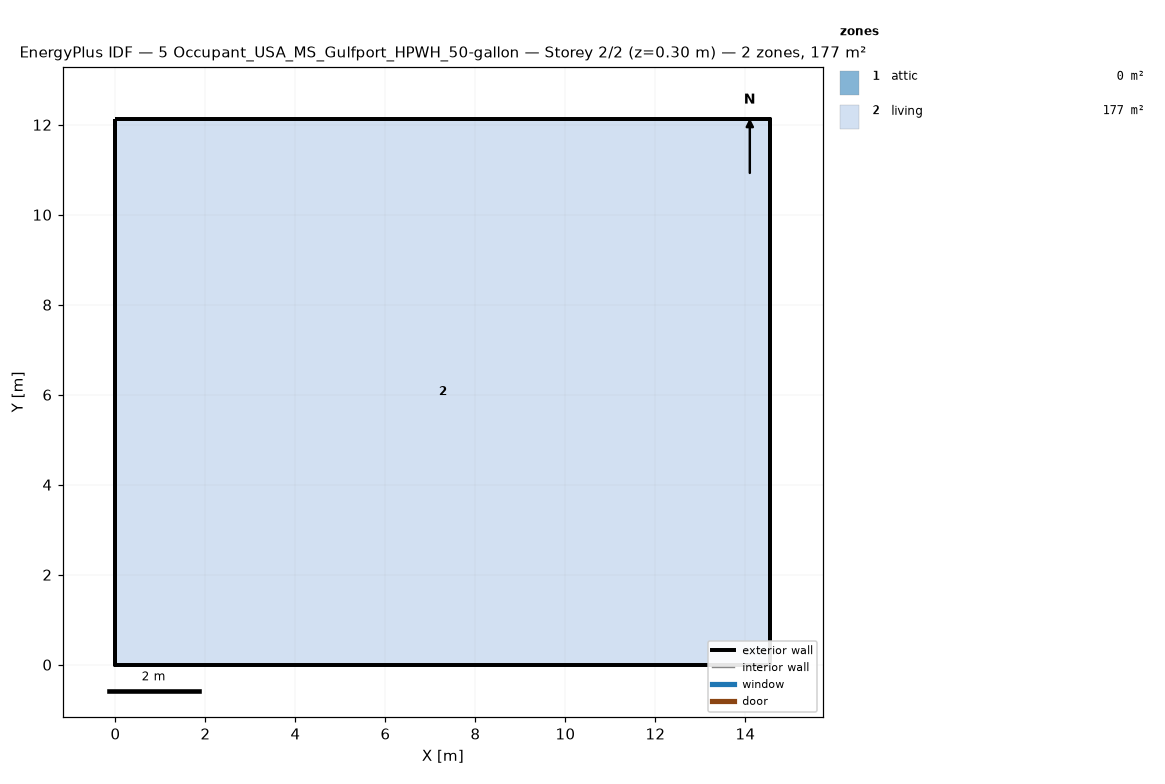
=== STOREY PLAN SPEC (per zone: floor XY polygon, exterior-wall plan segments, windows/doors) ===
zone 1: attic  (0.0 m²)
  exterior wall: (14.55, 0.00) – (14.55, 12.13) – (14.55, 6.06)  [18.2 m]
  exterior wall: (0.00, 12.13) – (0.00, 0.00) – (0.00, 6.06)  [18.2 m]
zone 2: living  (176.5 m²)
  floor: (0.00, 0.00) (0.00, 12.13) (14.55, 12.13) (14.55, 0.00)
  exterior wall: (0.00, 0.00) – (14.55, 0.00)  [14.6 m]
  exterior wall: (14.55, 0.00) – (14.55, 12.13)  [12.1 m]
  exterior wall: (14.55, 12.13) – (0.00, 12.13)  [14.6 m]
  exterior wall: (0.00, 12.13) – (0.00, 0.00)  [12.1 m]

=== DERIVED (storey summary) ===
Building: 5 Occupant_USA_MS_Gulfport_HPWH_50-gallon
Storey: 2 of 2  (floor level z = 0.30 m)
Storey gross floor area: 176.5 m²
Zones on this storey: 2
  - attic: floor 0.0 m²; exterior wall 36.4 m (24.5 m²); WWR 0.0%
  - living: floor 176.5 m²; exterior wall 53.4 m (146.4 m²); WWR 0.0%
Zone adjacency: (none detected)